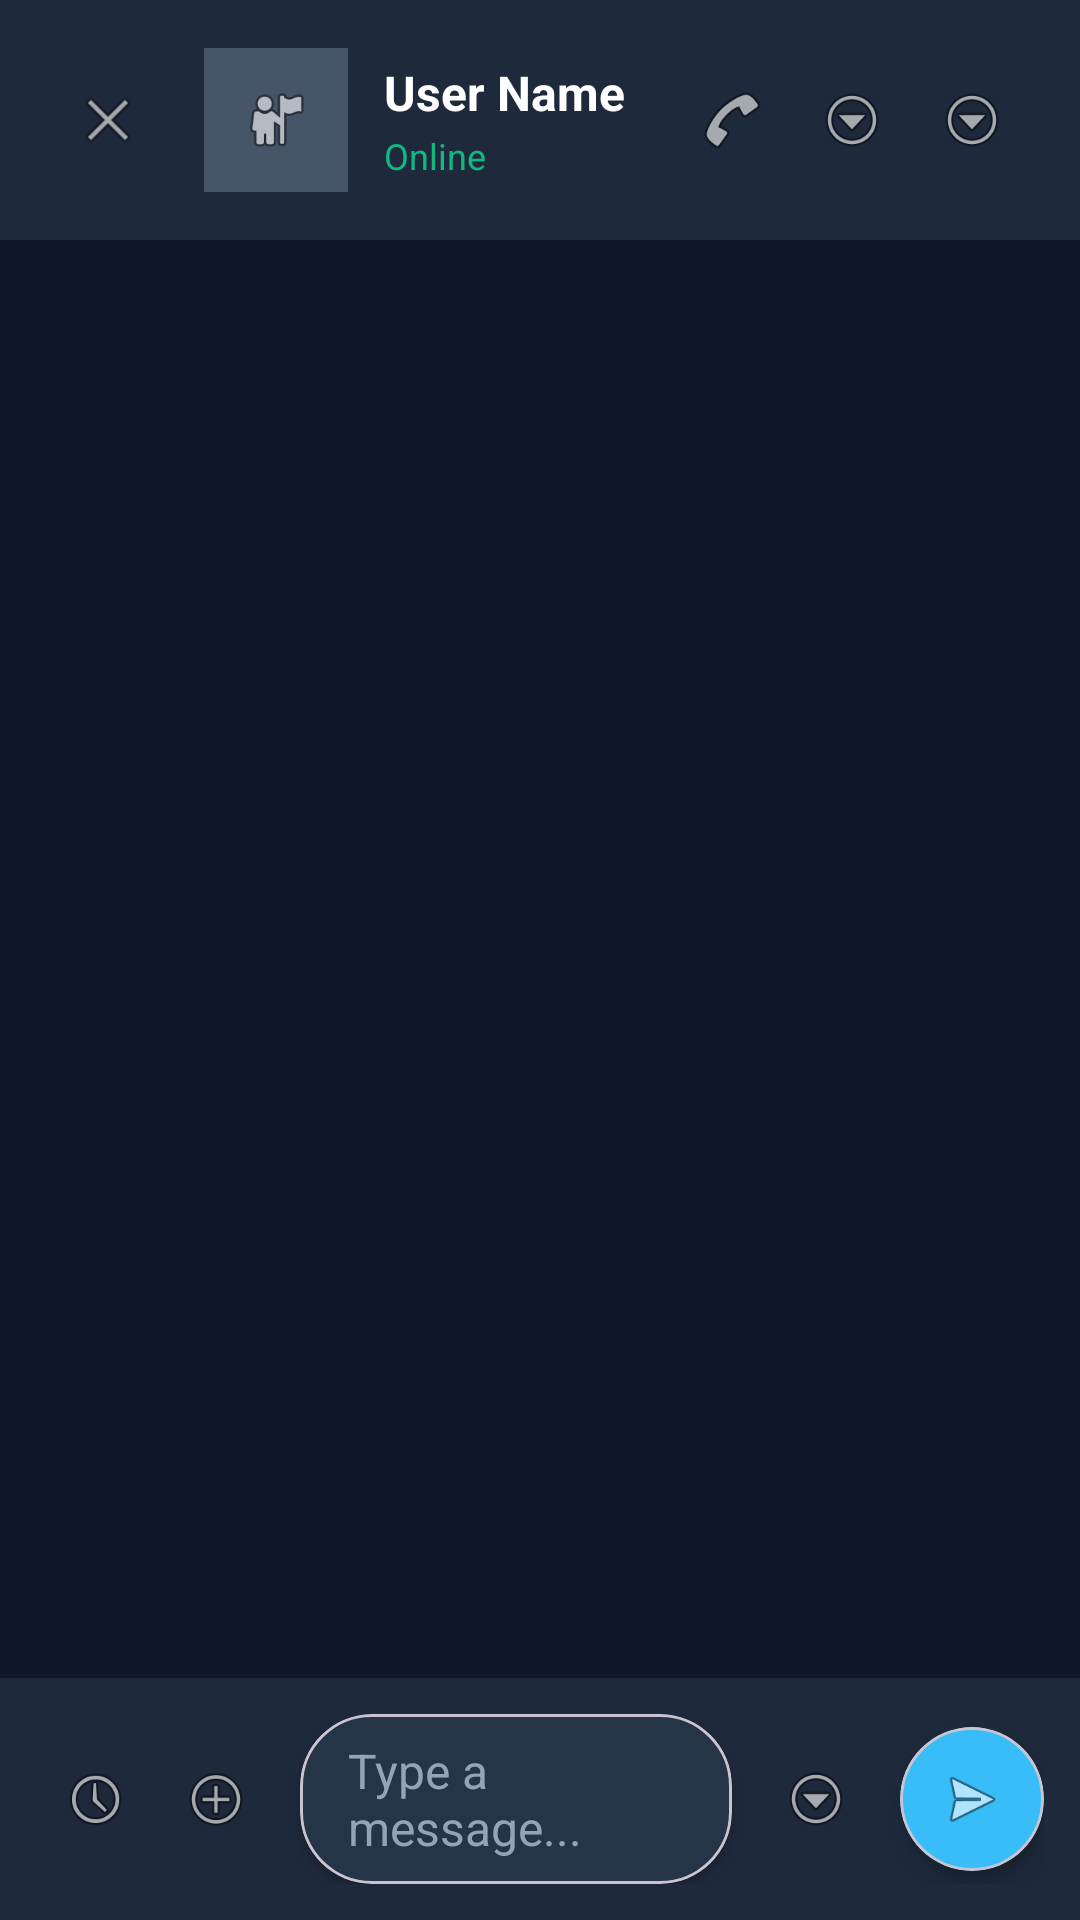

Produce the Android XML layout that renders to this screen, including the resource entries it uses.
<!-- AndroidManifest.xml: application theme Theme.RemasFinalProject -->
<!-- res/layout/whatsapp_chat_dialog.xml -->
<?xml version="1.0" encoding="utf-8"?>
<androidx.coordinatorlayout.widget.CoordinatorLayout
    xmlns:android="http://schemas.android.com/apk/res/android"
    xmlns:app="http://schemas.android.com/apk/res-auto"
    android:layout_width="match_parent"
    android:layout_height="match_parent"
    android:background="#0F172A">

    
    <LinearLayout
        android:layout_width="match_parent"
        android:layout_height="wrap_content"
        android:orientation="horizontal"
        android:gravity="center_vertical"
        android:background="#1E293B"
        android:padding="16dp">

        <ImageView
            android:id="@+id/ivBack"
            android:layout_width="40dp"
            android:layout_height="40dp"
            android:src="@android:drawable/ic_menu_close_clear_cancel"
            android:background="?android:attr/selectableItemBackgroundBorderless"
            android:padding="8dp"
            android:backgroundTint="#38BDF8"/>

        <ImageView
            android:id="@+id/ivProfilePic"
            android:layout_width="48dp"
            android:layout_height="48dp"
            android:src="@android:drawable/ic_menu_myplaces"
            android:background="#475569"
            android:padding="12dp"
            android:layout_marginStart="12dp"/>

        <LinearLayout
            android:layout_width="0dp"
            android:layout_height="wrap_content"
            android:layout_weight="1"
            android:orientation="vertical"
            android:layout_marginStart="12dp">

            <TextView
                android:id="@+id/tvUserName"
                android:layout_width="match_parent"
                android:layout_height="wrap_content"
                android:text="User Name"
                android:textColor="#FFFFFF"
                android:textSize="16sp"
                android:textStyle="bold"/>

            <TextView
                android:id="@+id/tvUserStatus"
                android:layout_width="match_parent"
                android:layout_height="wrap_content"
                android:text="Online"
                android:textColor="#10B981"
                android:textSize="12sp"
                android:layout_marginTop="2dp"/>

        </LinearLayout>

        <ImageView
            android:id="@+id/ivVoiceCall"
            android:layout_width="40dp"
            android:layout_height="40dp"
            android:src="@android:drawable/ic_menu_call"
            android:background="?android:attr/selectableItemBackgroundBorderless"
            android:padding="8dp"
            android:backgroundTint="#94A3B8"/>

        <ImageView
            android:id="@+id/ivVideoCall"
            android:layout_width="40dp"
            android:layout_height="40dp"
            android:src="@android:drawable/ic_menu_more"
            android:background="?android:attr/selectableItemBackgroundBorderless"
            android:padding="8dp"
            android:backgroundTint="#94A3B8"/>

        <ImageView
            android:id="@+id/ivMore"
            android:layout_width="40dp"
            android:layout_height="40dp"
            android:src="@android:drawable/ic_menu_more"
            android:background="?android:attr/selectableItemBackgroundBorderless"
            android:padding="8dp"
            android:backgroundTint="#94A3B8"/>

    </LinearLayout>

    
    <androidx.recyclerview.widget.RecyclerView
        android:id="@+id/rvMessages"
        android:layout_width="match_parent"
        android:layout_height="match_parent"
        android:layout_marginTop="80dp"
        android:layout_marginBottom="80dp"
        android:padding="8dp"
        android:clipToPadding="false"
        android:scrollbars="vertical" />

    
    <LinearLayout
        android:layout_width="match_parent"
        android:layout_height="wrap_content"
        android:layout_gravity="bottom"
        android:orientation="horizontal"
        android:background="#1E293B"
        android:padding="12dp"
        android:gravity="center_vertical">

        <ImageView
            android:id="@+id/ivEmoji"
            android:layout_width="40dp"
            android:layout_height="40dp"
            android:src="@android:drawable/ic_menu_recent_history"
            android:background="?android:attr/selectableItemBackgroundBorderless"
            android:padding="8dp"
            android:backgroundTint="#94A3B8"/>

        <ImageView
            android:id="@+id/ivAttachment"
            android:layout_width="40dp"
            android:layout_height="40dp"
            android:src="@android:drawable/ic_menu_add"
            android:background="?android:attr/selectableItemBackgroundBorderless"
            android:padding="8dp"
            android:backgroundTint="#94A3B8"/>

        <com.google.android.material.card.MaterialCardView
            android:layout_width="0dp"
            android:layout_height="wrap_content"
            android:layout_weight="1"
            android:layout_marginHorizontal="8dp"
            app:cardCornerRadius="24dp"
            app:cardElevation="2dp"
            app:cardBackgroundColor="#253547">

            <LinearLayout
                android:layout_width="match_parent"
                android:layout_height="wrap_content"
                android:orientation="horizontal"
                android:gravity="center_vertical"
                android:paddingHorizontal="16dp"
                android:paddingVertical="8dp">

                <EditText
                    android:id="@+id/etMessage"
                    android:layout_width="0dp"
                    android:layout_height="wrap_content"
                    android:layout_weight="1"
                    android:hint="Type a message..."
                    android:textColorHint="#94A3B8"
                    android:textColor="#FFFFFF"
                    android:textSize="16sp"
                    android:background="@android:color/transparent"
                    android:maxLines="4"
                    android:inputType="textMultiLine|textCapSentences"/>

            </LinearLayout>

        </com.google.android.material.card.MaterialCardView>

        <ImageView
            android:id="@+id/ivVoiceNote"
            android:layout_width="40dp"
            android:layout_height="40dp"
            android:src="@android:drawable/ic_menu_more"
            android:background="?android:attr/selectableItemBackgroundBorderless"
            android:padding="8dp"
            android:backgroundTint="#94A3B8"/>

        <com.google.android.material.card.MaterialCardView
            android:id="@+id/cvSend"
            android:layout_width="48dp"
            android:layout_height="48dp"
            android:layout_marginStart="8dp"
            app:cardCornerRadius="24dp"
            app:cardElevation="4dp"
            app:cardBackgroundColor="#38BDF8">

            <ImageView
                android:id="@+id/ivSend"
                android:layout_width="match_parent"
                android:layout_height="match_parent"
                android:src="@android:drawable/ic_menu_send"
                android:padding="12dp"
                android:backgroundTint="#FFFFFF"/>

        </com.google.android.material.card.MaterialCardView>

    </LinearLayout>

</androidx.coordinatorlayout.widget.CoordinatorLayout>
<!-- resources referenced by this layout -->
<resources>
  <style name="Theme.RemasFinalProject" parent="Base.Theme.RemasFinalProject" />
  <style name="Base.Theme.RemasFinalProject" parent="Theme.Material3.DayNight.NoActionBar">
          
          
      </style>
</resources>
